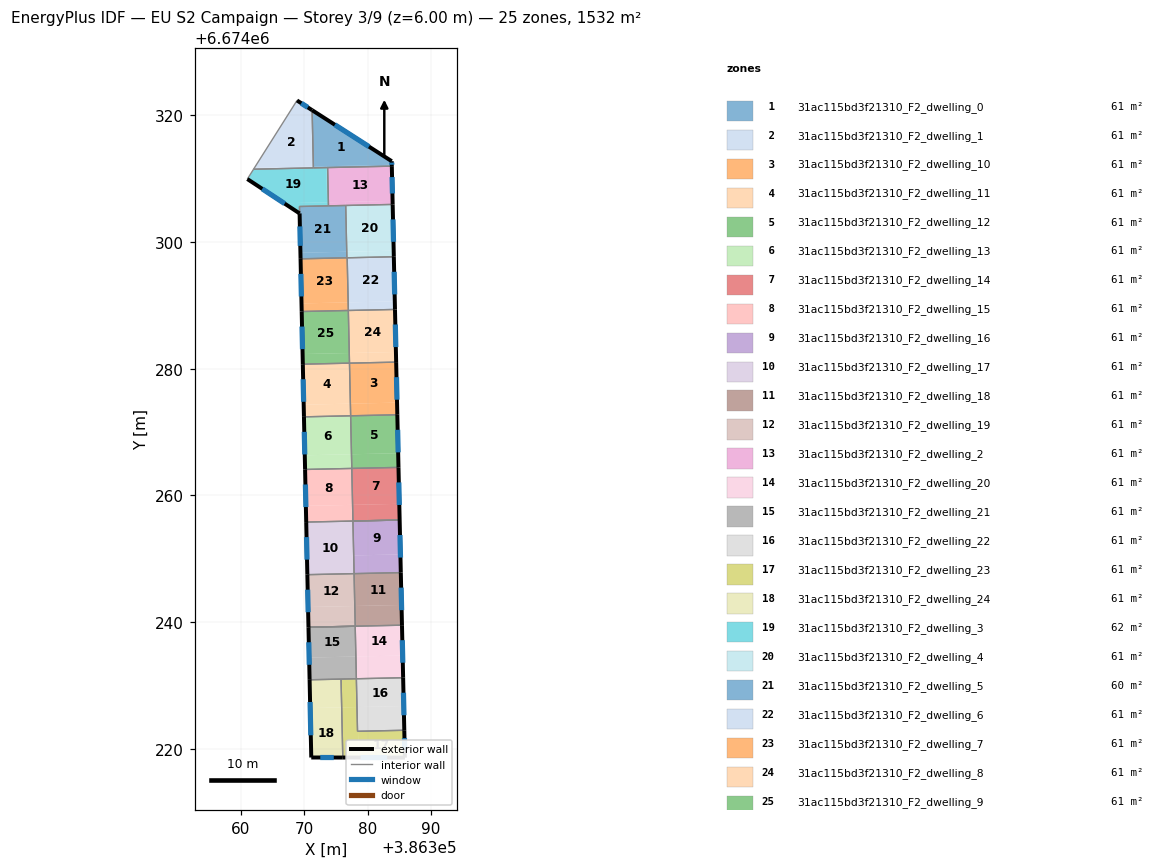
=== STOREY PLAN SPEC (per zone: floor XY polygon, exterior-wall plan segments, windows/doors) ===
zone 1: 31ac115bd3f21310_F2_dwelling_0  (61.3 m²)
  floor: (386383.81, 6674312.76) (386383.82, 6674312.20) (386371.44, 6674311.93) (386371.24, 6674320.82)
  floor: (386383.82, 6674312.20) (386383.83, 6674311.98) (386373.49, 6674311.75) (386373.48, 6674311.97)
  floor: (386373.48, 6674311.97) (386373.49, 6674311.75) (386371.45, 6674311.71) (386371.44, 6674311.93)
  exterior wall: (386383.81, 6674312.76) – (386371.24, 6674320.82)  [14.9 m]
    window: (386380.22, 6674315.07) – (386374.83, 6674318.52)  [8.2 m²]
  exterior wall: (386383.83, 6674311.98) – (386383.81, 6674312.76)  [0.8 m]
    window: (386383.82, 6674312.21) – (386383.81, 6674312.54)  [0.4 m²]
  interior walls: 3
zone 2: 31ac115bd3f21310_F2_dwelling_1  (61.3 m²)
  floor: (386371.21, 6674320.84) (386371.40, 6674311.92) (386362.14, 6674311.72) (386368.86, 6674322.35)
  floor: (386371.24, 6674320.82) (386371.44, 6674311.93) (386371.40, 6674311.92) (386371.21, 6674320.84)
  floor: (386371.44, 6674311.93) (386371.45, 6674311.71) (386362.00, 6674311.50) (386362.14, 6674311.72)
  exterior wall: (386371.24, 6674320.82) – (386368.86, 6674322.35)  [2.8 m]
    window: (386370.56, 6674321.26) – (386369.54, 6674321.91)  [1.6 m²]
  interior walls: 3
zone 3: 31ac115bd3f21310_F2_dwelling_10  (61.3 m²)
  floor: (386384.51, 6674281.05) (386384.65, 6674274.65) (386377.28, 6674274.49) (386377.14, 6674280.88)
  floor: (386384.65, 6674274.65) (386384.69, 6674272.74) (386377.33, 6674272.57) (386377.28, 6674274.49)
  exterior wall: (386384.69, 6674272.74) – (386384.51, 6674281.05)  [8.3 m]
    window: (386384.64, 6674275.11) – (386384.56, 6674278.67)  [4.6 m²]
  interior walls: 3
zone 4: 31ac115bd3f21310_F2_dwelling_11  (61.3 m²)
  floor: (386377.14, 6674280.88) (386377.28, 6674274.49) (386369.91, 6674274.33) (386369.78, 6674280.72)
  floor: (386377.28, 6674274.49) (386377.32, 6674272.57) (386369.95, 6674272.41) (386369.91, 6674274.33)
  exterior wall: (386369.78, 6674280.72) – (386369.95, 6674272.41)  [8.3 m]
    window: (386369.83, 6674278.35) – (386369.90, 6674274.78)  [4.6 m²]
  interior walls: 3
zone 5: 31ac115bd3f21310_F2_dwelling_12  (61.3 m²)
  floor: (386384.69, 6674272.74) (386384.83, 6674266.66) (386377.46, 6674266.50) (386377.32, 6674272.57)
  floor: (386384.83, 6674266.66) (386384.88, 6674264.43) (386377.51, 6674264.26) (386377.46, 6674266.50)
  exterior wall: (386384.88, 6674264.43) – (386384.69, 6674272.74)  [8.3 m]
    window: (386384.83, 6674266.80) – (386384.75, 6674270.36)  [4.6 m²]
  interior walls: 3
zone 6: 31ac115bd3f21310_F2_dwelling_13  (61.3 m²)
  floor: (386377.32, 6674272.57) (386377.46, 6674266.50) (386370.09, 6674266.34) (386369.95, 6674272.41)
  floor: (386377.46, 6674266.50) (386377.50, 6674264.26) (386370.13, 6674264.10) (386370.09, 6674266.34)
  exterior wall: (386369.95, 6674272.41) – (386370.13, 6674264.10)  [8.3 m]
    window: (386370.01, 6674270.04) – (386370.08, 6674266.47)  [4.6 m²]
  interior walls: 3
zone 7: 31ac115bd3f21310_F2_dwelling_14  (61.3 m²)
  floor: (386385.01, 6674258.68) (386385.06, 6674256.12) (386377.69, 6674255.96) (386377.63, 6674258.51)
  floor: (386384.88, 6674264.43) (386385.01, 6674258.68) (386377.63, 6674258.51) (386377.50, 6674264.26)
  exterior wall: (386385.06, 6674256.12) – (386384.88, 6674264.43)  [8.3 m]
    window: (386385.01, 6674258.49) – (386384.93, 6674262.05)  [4.6 m²]
  interior walls: 3
zone 8: 31ac115bd3f21310_F2_dwelling_15  (61.3 m²)
  floor: (386377.50, 6674264.26) (386377.63, 6674258.51) (386370.26, 6674258.35) (386370.13, 6674264.10)
  floor: (386377.63, 6674258.51) (386377.69, 6674255.96) (386370.31, 6674255.80) (386370.26, 6674258.35)
  exterior wall: (386370.13, 6674264.10) – (386370.31, 6674255.79)  [8.3 m]
    window: (386370.18, 6674261.73) – (386370.26, 6674258.17)  [4.6 m²]
  interior walls: 5
zone 9: 31ac115bd3f21310_F2_dwelling_16  (61.3 m²)
  floor: (386385.06, 6674256.12) (386385.18, 6674250.69) (386377.81, 6674250.53) (386377.69, 6674255.96)
  floor: (386385.18, 6674250.69) (386385.24, 6674247.82) (386377.87, 6674247.66) (386377.81, 6674250.53)
  exterior wall: (386385.24, 6674247.82) – (386385.06, 6674256.12)  [8.3 m]
    window: (386385.19, 6674250.19) – (386385.11, 6674253.75)  [4.6 m²]
  interior walls: 3
zone 10: 31ac115bd3f21310_F2_dwelling_17  (61.3 m²)
  floor: (386377.68, 6674255.96) (386377.87, 6674247.66) (386370.49, 6674247.49) (386370.31, 6674255.79)
  exterior wall: (386370.31, 6674255.79) – (386370.49, 6674247.49)  [8.3 m]
    window: (386370.36, 6674253.42) – (386370.44, 6674249.86)  [4.6 m²]
  interior walls: 3
zone 11: 31ac115bd3f21310_F2_dwelling_18  (61.3 m²)
  floor: (386385.24, 6674247.82) (386385.36, 6674242.71) (386377.98, 6674242.55) (386377.87, 6674247.66)
  floor: (386385.36, 6674242.71) (386385.43, 6674239.52) (386378.05, 6674239.36) (386377.98, 6674242.55)
  exterior wall: (386385.43, 6674239.52) – (386385.24, 6674247.82)  [8.3 m]
    window: (386385.38, 6674241.89) – (386385.30, 6674245.45)  [4.6 m²]
  interior walls: 3
zone 12: 31ac115bd3f21310_F2_dwelling_19  (61.3 m²)
  floor: (386377.87, 6674247.66) (386377.98, 6674242.55) (386370.60, 6674242.39) (386370.49, 6674247.49)
  floor: (386377.98, 6674242.55) (386378.05, 6674239.36) (386370.67, 6674239.19) (386370.60, 6674242.39)
  exterior wall: (386370.49, 6674247.49) – (386370.67, 6674239.19)  [8.3 m]
    window: (386370.54, 6674245.12) – (386370.62, 6674241.56)  [4.6 m²]
  interior walls: 3
zone 13: 31ac115bd3f21310_F2_dwelling_2  (61.3 m²)
  floor: (386383.83, 6674311.98) (386383.95, 6674306.50) (386373.81, 6674306.28) (386373.69, 6674311.76)
  floor: (386376.46, 6674306.34) (386376.47, 6674305.78) (386373.82, 6674305.72) (386373.81, 6674306.28)
  floor: (386383.95, 6674306.50) (386383.96, 6674305.94) (386376.47, 6674305.78) (386376.46, 6674306.34)
  exterior wall: (386383.96, 6674305.94) – (386383.83, 6674311.98)  [6.0 m]
    window: (386383.92, 6674307.67) – (386383.86, 6674310.26)  [3.3 m²]
  interior walls: 4
zone 14: 31ac115bd3f21310_F2_dwelling_20  (61.3 m²)
  floor: (386385.43, 6674239.52) (386385.53, 6674234.73) (386378.15, 6674234.57) (386378.05, 6674239.36)
  floor: (386385.53, 6674234.73) (386385.61, 6674231.22) (386378.23, 6674231.06) (386378.15, 6674234.57)
  exterior wall: (386385.61, 6674231.22) – (386385.43, 6674239.52)  [8.3 m]
    window: (386385.56, 6674233.59) – (386385.48, 6674237.15)  [4.6 m²]
  interior walls: 5
zone 15: 31ac115bd3f21310_F2_dwelling_21  (61.3 m²)
  floor: (386378.05, 6674239.36) (386378.15, 6674234.57) (386370.77, 6674234.41) (386370.67, 6674239.19)
  floor: (386378.15, 6674234.57) (386378.23, 6674231.06) (386370.85, 6674230.90) (386370.77, 6674234.41)
  exterior wall: (386370.67, 6674239.19) – (386370.85, 6674230.90)  [8.3 m]
    window: (386370.72, 6674236.82) – (386370.80, 6674233.27)  [4.6 m²]
  interior walls: 4
zone 16: 31ac115bd3f21310_F2_dwelling_22  (61.3 m²)
  floor: (386385.61, 6674231.22) (386385.71, 6674226.76) (386378.33, 6674226.59) (386378.23, 6674231.06)
  floor: (386385.71, 6674226.76) (386385.79, 6674222.93) (386378.49, 6674222.77) (386378.41, 6674226.60)
  floor: (386378.41, 6674226.60) (386378.49, 6674222.77) (386378.41, 6674222.77) (386378.33, 6674226.59)
  exterior wall: (386385.79, 6674222.93) – (386385.61, 6674231.22)  [8.3 m]
    window: (386385.74, 6674225.30) – (386385.66, 6674228.85)  [4.6 m²]
  interior walls: 3
zone 17: 31ac115bd3f21310_F2_dwelling_23  (61.3 m²)
  floor: (386385.79, 6674222.93) (386385.89, 6674218.61) (386378.58, 6674218.62) (386378.49, 6674222.77)
  floor: (386378.33, 6674226.59) (386378.41, 6674222.77) (386378.49, 6674222.77) (386378.58, 6674218.62) (386376.08, 6674218.62) (386375.91, 6674226.54)
  floor: (386378.23, 6674231.06) (386378.33, 6674226.59) (386375.91, 6674226.54) (386375.81, 6674231.01)
  exterior wall: (386385.89, 6674218.61) – (386385.79, 6674222.93)  [4.3 m]
    window: (386385.86, 6674219.84) – (386385.82, 6674221.70)  [2.4 m²]
  exterior wall: (386376.09, 6674218.62) – (386385.89, 6674218.61)  [9.8 m]
    window: (386378.89, 6674218.62) – (386383.09, 6674218.61)  [5.4 m²]
  interior walls: 4
zone 18: 31ac115bd3f21310_F2_dwelling_24  (61.3 m²)
  floor: (386375.91, 6674226.54) (386376.08, 6674218.62) (386371.11, 6674218.63) (386370.94, 6674226.43)
  floor: (386375.81, 6674231.01) (386375.91, 6674226.54) (386370.94, 6674226.43) (386370.85, 6674230.90)
  exterior wall: (386371.11, 6674218.63) – (386376.09, 6674218.62)  [5.0 m]
    window: (386372.53, 6674218.63) – (386374.66, 6674218.63)  [2.7 m²]
  exterior wall: (386370.85, 6674230.90) – (386371.11, 6674218.63)  [12.3 m]
    window: (386370.92, 6674227.39) – (386371.03, 6674222.14)  [6.8 m²]
  interior walls: 2
zone 19: 31ac115bd3f21310_F2_dwelling_3  (62.1 m²)
  floor: (386373.49, 6674311.75) (386373.61, 6674306.28) (386366.83, 6674306.13) (386361.02, 6674309.95) (386362.00, 6674311.50)
  floor: (386373.69, 6674311.76) (386373.81, 6674306.28) (386373.61, 6674306.28) (386373.49, 6674311.75)
  floor: (386373.81, 6674306.28) (386373.82, 6674305.72) (386369.24, 6674305.62) (386369.27, 6674304.52) (386366.83, 6674306.13)
  exterior wall: (386361.02, 6674309.95) – (386369.27, 6674304.52)  [9.9 m]
    window: (386363.37, 6674308.40) – (386366.91, 6674306.07)  [5.4 m²]
  interior walls: 6
zone 20: 31ac115bd3f21310_F2_dwelling_4  (61.3 m²)
  floor: (386383.96, 6674305.94) (386384.12, 6674298.64) (386376.71, 6674298.47) (386376.55, 6674305.78)
  floor: (386384.12, 6674298.64) (386384.14, 6674297.68) (386376.73, 6674297.51) (386376.71, 6674298.47)
  exterior wall: (386384.14, 6674297.68) – (386383.96, 6674305.94)  [8.3 m]
    window: (386384.09, 6674300.04) – (386384.01, 6674303.58)  [4.6 m²]
  interior walls: 4
zone 21: 31ac115bd3f21310_F2_dwelling_5  (60.4 m²)
  floor: (386376.47, 6674305.78) (386376.64, 6674298.47) (386369.40, 6674298.31) (386369.24, 6674305.62)
  floor: (386376.71, 6674298.47) (386376.73, 6674297.51) (386369.42, 6674297.35) (386369.40, 6674298.31) (386376.64, 6674298.47)
  floor: (386376.55, 6674305.78) (386376.71, 6674298.47) (386376.63, 6674298.47) (386376.47, 6674305.78)
  exterior wall: (386369.27, 6674304.52) – (386369.42, 6674297.35)  [7.2 m]
    window: (386369.31, 6674302.47) – (386369.38, 6674299.40)  [4.0 m²]
  interior walls: 5
zone 22: 31ac115bd3f21310_F2_dwelling_6  (61.3 m²)
  floor: (386384.14, 6674297.68) (386384.30, 6674290.64) (386376.93, 6674290.48) (386376.78, 6674297.52)
  floor: (386384.30, 6674290.64) (386384.33, 6674289.36) (386376.96, 6674289.20) (386376.93, 6674290.48)
  exterior wall: (386384.33, 6674289.36) – (386384.14, 6674297.68)  [8.3 m]
    window: (386384.27, 6674291.74) – (386384.20, 6674295.30)  [4.6 m²]
  interior walls: 3
zone 23: 31ac115bd3f21310_F2_dwelling_7  (61.3 m²)
  floor: (386376.78, 6674297.52) (386376.93, 6674290.48) (386369.57, 6674290.32) (386369.42, 6674297.35)
  floor: (386376.93, 6674290.48) (386376.96, 6674289.20) (386369.60, 6674289.04) (386369.57, 6674290.32)
  exterior wall: (386369.42, 6674297.35) – (386369.60, 6674289.04)  [8.3 m]
    window: (386369.47, 6674294.98) – (386369.55, 6674291.41)  [4.6 m²]
  interior walls: 4
zone 24: 31ac115bd3f21310_F2_dwelling_8  (61.3 m²)
  floor: (386384.33, 6674289.36) (386384.47, 6674282.65) (386377.11, 6674282.48) (386376.96, 6674289.20)
  floor: (386384.47, 6674282.65) (386384.51, 6674281.05) (386377.14, 6674280.88) (386377.11, 6674282.48)
  exterior wall: (386384.51, 6674281.05) – (386384.33, 6674289.36)  [8.3 m]
    window: (386384.46, 6674283.42) – (386384.38, 6674286.99)  [4.6 m²]
  interior walls: 3
zone 25: 31ac115bd3f21310_F2_dwelling_9  (61.3 m²)
  floor: (386376.96, 6674289.20) (386377.11, 6674282.48) (386369.74, 6674282.32) (386369.60, 6674289.04)
  floor: (386377.11, 6674282.48) (386377.14, 6674280.88) (386369.78, 6674280.72) (386369.74, 6674282.32)
  exterior wall: (386369.60, 6674289.04) – (386369.78, 6674280.72)  [8.3 m]
    window: (386369.65, 6674286.66) – (386369.72, 6674283.10)  [4.6 m²]
  interior walls: 3

=== DERIVED (storey summary) ===
Building: EU S2 Campaign
Storey: 3 of 9  (floor level z = 6.00 m)
Storey gross floor area: 1531.7 m²
Zones on this storey: 25
  - 31ac115bd3f21310_F2_dwelling_0: floor 61.3 m²; exterior wall 15.7 m (47.1 m²); 2 window(s) 8.7 m²; WWR 18.4%
  - 31ac115bd3f21310_F2_dwelling_1: floor 61.3 m²; exterior wall 2.8 m (8.5 m²); 1 window(s) 1.6 m²; WWR 18.4%
  - 31ac115bd3f21310_F2_dwelling_10: floor 61.3 m²; exterior wall 8.3 m (24.9 m²); 1 window(s) 4.6 m²; WWR 18.4%
  - 31ac115bd3f21310_F2_dwelling_11: floor 61.3 m²; exterior wall 8.3 m (24.9 m²); 1 window(s) 4.6 m²; WWR 18.4%
  - 31ac115bd3f21310_F2_dwelling_12: floor 61.3 m²; exterior wall 8.3 m (24.9 m²); 1 window(s) 4.6 m²; WWR 18.4%
  - 31ac115bd3f21310_F2_dwelling_13: floor 61.3 m²; exterior wall 8.3 m (24.9 m²); 1 window(s) 4.6 m²; WWR 18.4%
  - 31ac115bd3f21310_F2_dwelling_14: floor 61.3 m²; exterior wall 8.3 m (24.9 m²); 1 window(s) 4.6 m²; WWR 18.4%
  - 31ac115bd3f21310_F2_dwelling_15: floor 61.3 m²; exterior wall 8.3 m (24.9 m²); 1 window(s) 4.6 m²; WWR 18.4%
  - 31ac115bd3f21310_F2_dwelling_16: floor 61.3 m²; exterior wall 8.3 m (24.9 m²); 1 window(s) 4.6 m²; WWR 18.4%
  - 31ac115bd3f21310_F2_dwelling_17: floor 61.3 m²; exterior wall 8.3 m (24.9 m²); 1 window(s) 4.6 m²; WWR 18.4%
  - 31ac115bd3f21310_F2_dwelling_18: floor 61.3 m²; exterior wall 8.3 m (24.9 m²); 1 window(s) 4.6 m²; WWR 18.4%
  - 31ac115bd3f21310_F2_dwelling_19: floor 61.3 m²; exterior wall 8.3 m (24.9 m²); 1 window(s) 4.6 m²; WWR 18.4%
  - 31ac115bd3f21310_F2_dwelling_2: floor 61.3 m²; exterior wall 6.0 m (18.1 m²); 1 window(s) 3.3 m²; WWR 18.4%
  - 31ac115bd3f21310_F2_dwelling_20: floor 61.3 m²; exterior wall 8.3 m (24.9 m²); 1 window(s) 4.6 m²; WWR 18.4%
  - 31ac115bd3f21310_F2_dwelling_21: floor 61.3 m²; exterior wall 8.3 m (24.9 m²); 1 window(s) 4.6 m²; WWR 18.4%
  - 31ac115bd3f21310_F2_dwelling_22: floor 61.3 m²; exterior wall 8.3 m (24.9 m²); 1 window(s) 4.6 m²; WWR 18.4%
  - 31ac115bd3f21310_F2_dwelling_23: floor 61.3 m²; exterior wall 14.1 m (42.4 m²); 2 window(s) 7.8 m²; WWR 18.4%
  - 31ac115bd3f21310_F2_dwelling_24: floor 61.3 m²; exterior wall 17.2 m (51.7 m²); 2 window(s) 9.5 m²; WWR 18.4%
  - 31ac115bd3f21310_F2_dwelling_3: floor 62.1 m²; exterior wall 9.9 m (29.6 m²); 1 window(s) 5.4 m²; WWR 18.4%
  - 31ac115bd3f21310_F2_dwelling_4: floor 61.3 m²; exterior wall 8.3 m (24.8 m²); 1 window(s) 4.6 m²; WWR 18.4%
  - 31ac115bd3f21310_F2_dwelling_5: floor 60.4 m²; exterior wall 7.2 m (21.5 m²); 1 window(s) 4.0 m²; WWR 18.4%
  - 31ac115bd3f21310_F2_dwelling_6: floor 61.3 m²; exterior wall 8.3 m (25.0 m²); 1 window(s) 4.6 m²; WWR 18.4%
  - 31ac115bd3f21310_F2_dwelling_7: floor 61.3 m²; exterior wall 8.3 m (25.0 m²); 1 window(s) 4.6 m²; WWR 18.4%
  - 31ac115bd3f21310_F2_dwelling_8: floor 61.3 m²; exterior wall 8.3 m (25.0 m²); 1 window(s) 4.6 m²; WWR 18.4%
  - 31ac115bd3f21310_F2_dwelling_9: floor 61.3 m²; exterior wall 8.3 m (25.0 m²); 1 window(s) 4.6 m²; WWR 18.4%
Zone adjacency (shared interzone walls):
  - 31ac115bd3f21310_F2_dwelling_0 ↔ 31ac115bd3f21310_F2_dwelling_1
  - 31ac115bd3f21310_F2_dwelling_0 ↔ 31ac115bd3f21310_F2_dwelling_2
  - 31ac115bd3f21310_F2_dwelling_0 ↔ 31ac115bd3f21310_F2_dwelling_3
  - 31ac115bd3f21310_F2_dwelling_1 ↔ 31ac115bd3f21310_F2_dwelling_3
  - 31ac115bd3f21310_F2_dwelling_10 ↔ 31ac115bd3f21310_F2_dwelling_11
  - 31ac115bd3f21310_F2_dwelling_10 ↔ 31ac115bd3f21310_F2_dwelling_12
  - 31ac115bd3f21310_F2_dwelling_10 ↔ 31ac115bd3f21310_F2_dwelling_8
  - 31ac115bd3f21310_F2_dwelling_11 ↔ 31ac115bd3f21310_F2_dwelling_13
  - 31ac115bd3f21310_F2_dwelling_11 ↔ 31ac115bd3f21310_F2_dwelling_9
  - 31ac115bd3f21310_F2_dwelling_12 ↔ 31ac115bd3f21310_F2_dwelling_13
  - 31ac115bd3f21310_F2_dwelling_12 ↔ 31ac115bd3f21310_F2_dwelling_14
  - 31ac115bd3f21310_F2_dwelling_13 ↔ 31ac115bd3f21310_F2_dwelling_15
  - 31ac115bd3f21310_F2_dwelling_14 ↔ 31ac115bd3f21310_F2_dwelling_15
  - 31ac115bd3f21310_F2_dwelling_15 ↔ 31ac115bd3f21310_F2_dwelling_16
  - 31ac115bd3f21310_F2_dwelling_15 ↔ 31ac115bd3f21310_F2_dwelling_17
  - 31ac115bd3f21310_F2_dwelling_16 ↔ 31ac115bd3f21310_F2_dwelling_17
  - 31ac115bd3f21310_F2_dwelling_16 ↔ 31ac115bd3f21310_F2_dwelling_18
  - 31ac115bd3f21310_F2_dwelling_17 ↔ 31ac115bd3f21310_F2_dwelling_19
  - 31ac115bd3f21310_F2_dwelling_18 ↔ 31ac115bd3f21310_F2_dwelling_19
  - 31ac115bd3f21310_F2_dwelling_18 ↔ 31ac115bd3f21310_F2_dwelling_20
  - 31ac115bd3f21310_F2_dwelling_19 ↔ 31ac115bd3f21310_F2_dwelling_20
  - 31ac115bd3f21310_F2_dwelling_2 ↔ 31ac115bd3f21310_F2_dwelling_3
  - 31ac115bd3f21310_F2_dwelling_2 ↔ 31ac115bd3f21310_F2_dwelling_4
  - 31ac115bd3f21310_F2_dwelling_2 ↔ 31ac115bd3f21310_F2_dwelling_5
  - 31ac115bd3f21310_F2_dwelling_20 ↔ 31ac115bd3f21310_F2_dwelling_21
  - 31ac115bd3f21310_F2_dwelling_20 ↔ 31ac115bd3f21310_F2_dwelling_22
  - 31ac115bd3f21310_F2_dwelling_21 ↔ 31ac115bd3f21310_F2_dwelling_23
  - 31ac115bd3f21310_F2_dwelling_21 ↔ 31ac115bd3f21310_F2_dwelling_24
  - 31ac115bd3f21310_F2_dwelling_22 ↔ 31ac115bd3f21310_F2_dwelling_23
  - 31ac115bd3f21310_F2_dwelling_23 ↔ 31ac115bd3f21310_F2_dwelling_24
  - 31ac115bd3f21310_F2_dwelling_3 ↔ 31ac115bd3f21310_F2_dwelling_5
  - 31ac115bd3f21310_F2_dwelling_4 ↔ 31ac115bd3f21310_F2_dwelling_5
  - 31ac115bd3f21310_F2_dwelling_4 ↔ 31ac115bd3f21310_F2_dwelling_6
  - 31ac115bd3f21310_F2_dwelling_4 ↔ 31ac115bd3f21310_F2_dwelling_7
  - 31ac115bd3f21310_F2_dwelling_5 ↔ 31ac115bd3f21310_F2_dwelling_7
  - 31ac115bd3f21310_F2_dwelling_6 ↔ 31ac115bd3f21310_F2_dwelling_7
  - 31ac115bd3f21310_F2_dwelling_6 ↔ 31ac115bd3f21310_F2_dwelling_8
  - 31ac115bd3f21310_F2_dwelling_7 ↔ 31ac115bd3f21310_F2_dwelling_9
  - 31ac115bd3f21310_F2_dwelling_8 ↔ 31ac115bd3f21310_F2_dwelling_9